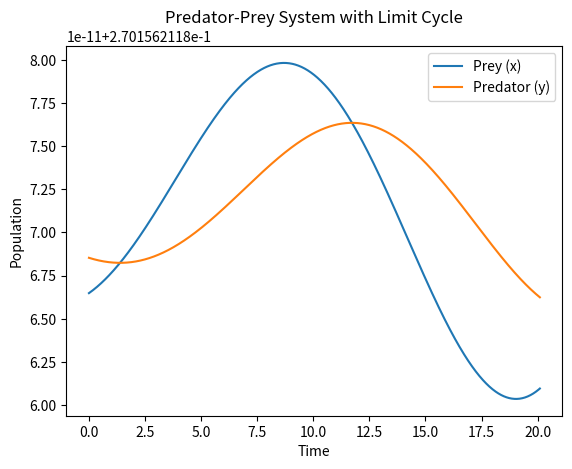

Here is the Python script that generated this plot:
import numpy as np
from scipy.optimize import fsolve
import matplotlib.pyplot as plt

#     dxdt = x*(1-x) - (a*x*y) / (d+x)
#     dydt = b*y*(1-(y/x))
# For the predator-prey system, the phase condition is that the gradient of x at t = 0 is 0.
def predator_prey(X, t, params):
    x, y = X
    a, b, d = params
    dxdt = x*(1-x) - (a*x*y) / (d+x)
    dydt = b*y*(1-(y/x))
    X = np.array([dxdt, dydt])
    return X

def phase_condition(X0, **params):
    dxdt = predator_prey(X0, 0, params)
    return dxdt[0]

# Define RK4 method for solving ODEs
def RK4(f, y0, t0, dt, tmax, **kwargs):
    t = np.arange(t0, tmax, dt)
    y = np.zeros((len(t), len(y0)))
    y[0] = y0
    for i in range(1, len(t)):
        k1 = dt * f(y[i-1], t[i-1], **kwargs)
        k2 = dt * f(y[i-1] + 0.5*k1, t[i-1] + 0.5*dt, **kwargs)
        k3 = dt * f(y[i-1] + 0.5*k2, t[i-1] + 0.5*dt, **kwargs)
        k4 = dt * f(y[i-1] + k3, t[i-1] + dt, **kwargs)
        y[i] = y[i-1] + (k1 + 2*k2 + 2*k3 + k4) / 6
    return y, t

# Define numerical solver for ODE system
def solve_ode(f, y0, t0, dt, tmax, method, **kwargs):
    if method == 'RK4':
        return RK4(f, y0, t0, dt, tmax, **kwargs)
    else:
        raise ValueError("Invalid method. Choose 'RK4'.")


# Define the shooting method
def shooting(function, phase_condition):
    def shooting_func(initial_conditions, params):
        u0, T = np.atleast_1d(initial_conditions[:-1]), initial_conditions[-1]
        sol, t = solve_ode(function, u0, 0, T/1000, T, 'RK4', params=params)
        residuals = np.append(u0 - sol[-1], phase_condition(sol[-1], u0, *params))
        return residuals
    return shooting_func

# Define a phase condition for the shooting method
def phase_condition(y_final, y_initial, *params):
    return y_final[0] - y_initial[0]

# Main function to setup and solve the boundary value problem
def main():
    params = (1.0, 0.2, 0.1)  # Example parameters: a, b, d
    initial_guess = [0.5, 0.5, 2*np.pi]  # Initial state for x, y, and guessed period
    initial_guess = np.array(initial_guess)  # Optionally convert to numpy array for consistency

    # Create the shooting function using the predator-prey model
    shoot_func = shooting(predator_prey, phase_condition)

    # Solve the BVP using fsolve
    solution = fsolve(shoot_func, initial_guess, args=(params,))
    print("Solution of the BVP:", solution)

    # Plot the solution
    t_eval = np.linspace(0, solution[-1], 1000)
    sol = solve_ode(predator_prey, solution[:-1], 0, solution[-1]/1000, solution[-1], 'RK4', params=params)
    plt.plot(t_eval, sol[0][:,0], label='Prey (x)')
    plt.plot(t_eval, sol[0][:,1], label='Predator (y)')
    plt.title('Predator-Prey System with Limit Cycle')
    plt.xlabel('Time')
    plt.ylabel('Population')
    plt.legend()
    plt.show()

if __name__ == "__main__":
    main()
